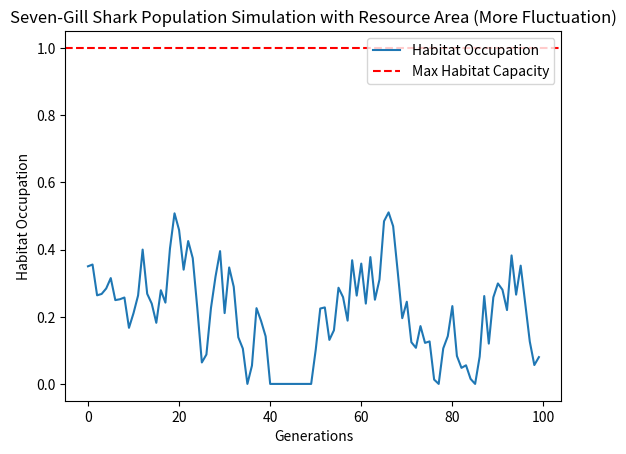

Recreate this plot in Python.
import numpy as np
import matplotlib.pyplot as plt

# 模拟参数
num_generations = 100  # 模拟的世代数
initial_female_ratio = 0.5  # 初始雌性比例
initial_resource_area_ratio = 0.7  # 初始资源区占用比例
habitat_capacity = 1.0  # 栖息地总面积

# 模拟函数
def simulate_population(num_generations, initial_female_ratio, initial_resource_area_ratio, habitat_capacity):
    female_ratio = initial_female_ratio
    resource_area_ratio = initial_resource_area_ratio
    habitat_occupation = []

    for generation in range(num_generations):
        # 计算每一代的栖息地占用情况
        occupation = habitat_capacity * female_ratio * resource_area_ratio
        habitat_occupation.append(occupation)

        # 根据当前性别比例和资源区占用比例更新下一代性别比例和资源区占用比例
        # 增加随机性的程度，使结果更加波动
        female_ratio += np.random.uniform(-0.1, 0.1)
        female_ratio = np.clip(female_ratio, 0, 1)  # 保持在合理范围内

        resource_area_ratio += np.random.uniform(-0.2, 0.2)
        resource_area_ratio = np.clip(resource_area_ratio, 0, 1)  # 保持在合理范围内

    return habitat_occupation

# 运行模拟
habitat_occupation = simulate_population(num_generations, initial_female_ratio, initial_resource_area_ratio, habitat_capacity)

# 绘制模拟结果
generations = range(num_generations)
plt.plot(generations, habitat_occupation, label='Habitat Occupation')
plt.axhline(habitat_capacity, color='red', linestyle='--', label='Max Habitat Capacity')
plt.title('Seven-Gill Shark Population Simulation with Resource Area (More Fluctuation)')
plt.xlabel('Generations')
plt.ylabel('Habitat Occupation')
plt.legend()
plt.show()
